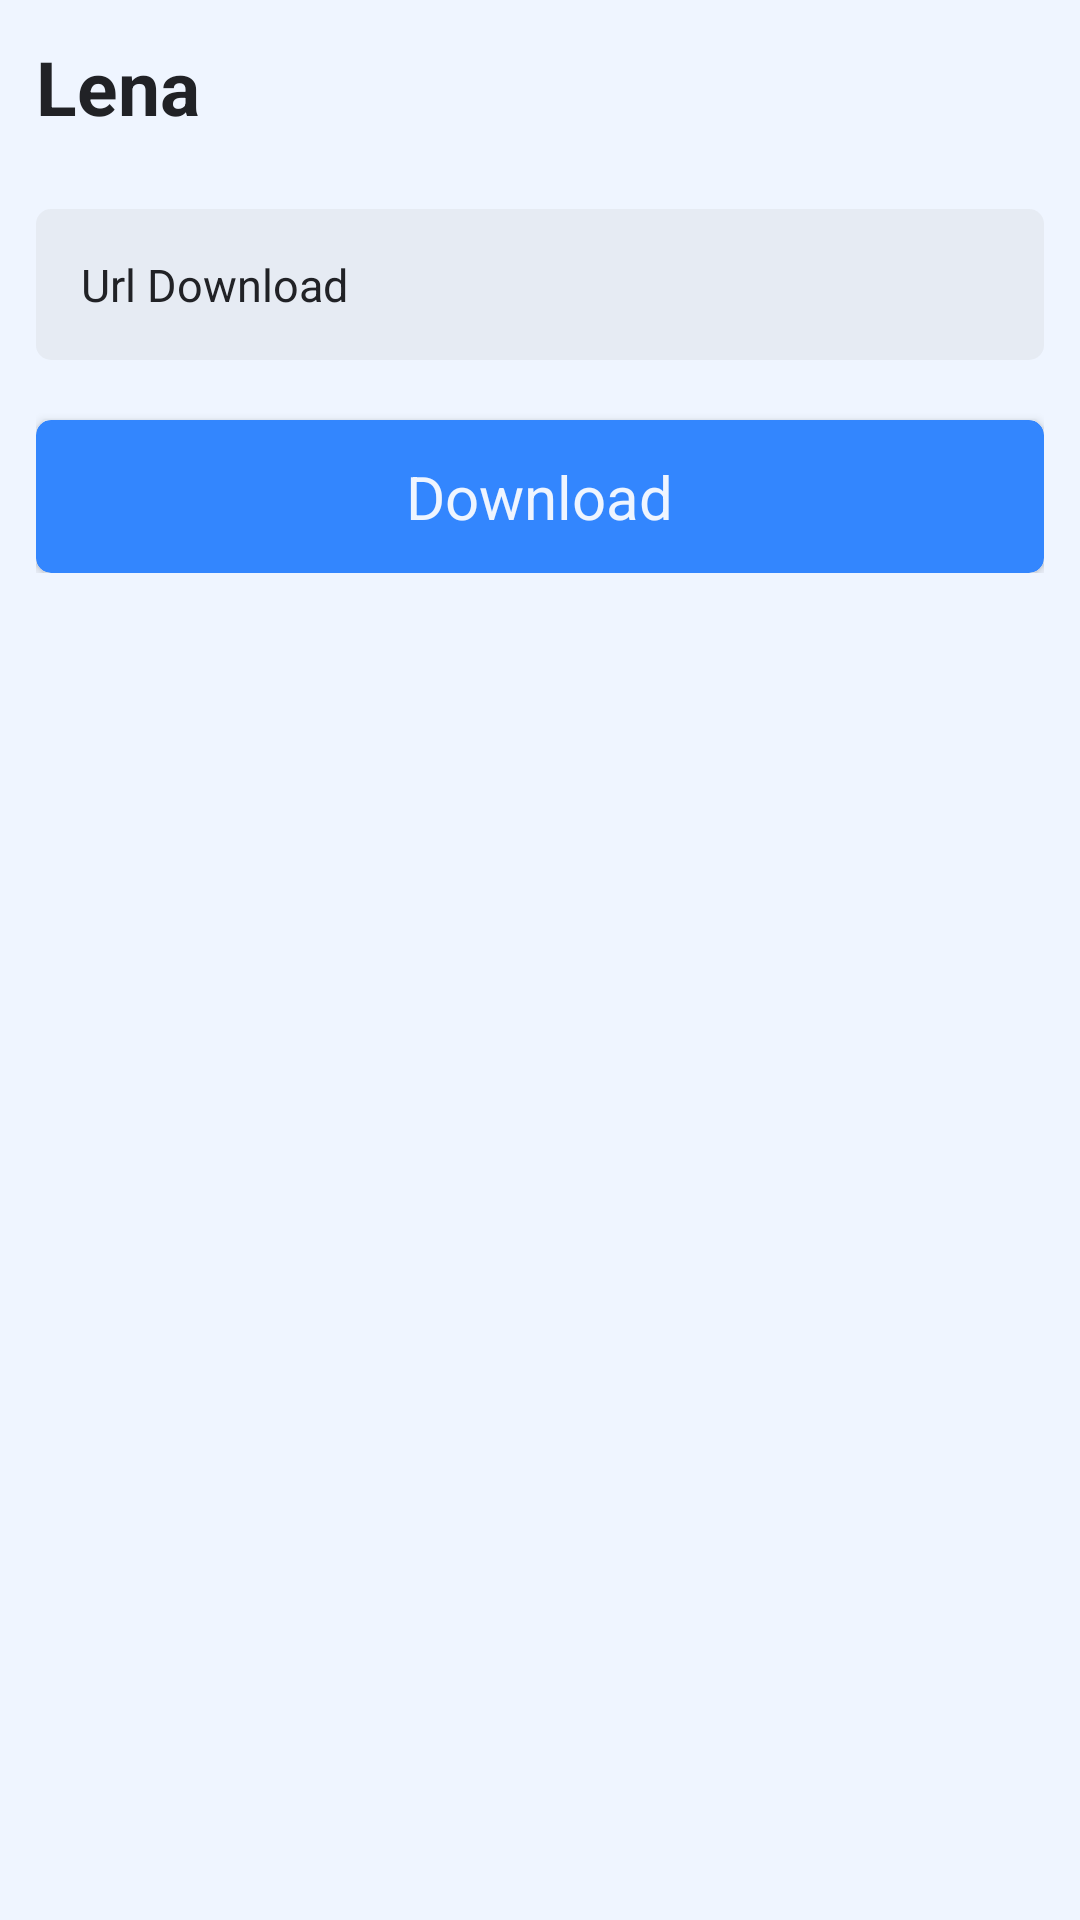

This screen was rendered from an Android layout file. Write that file and the resources it references.
<!-- AndroidManifest.xml: application theme Theme.UrlDownload -->
<!-- res/layout/activity_main.xml -->
<?xml version="1.0" encoding="utf-8"?>
<RelativeLayout xmlns:android="http://schemas.android.com/apk/res/android"
    xmlns:app="http://schemas.android.com/apk/res-auto"
    xmlns:tools="http://schemas.android.com/tools"
    android:layout_width="match_parent"
    android:background="@color/purple_500"
    android:layout_height="match_parent"
    tools:context=".MainActivity">

    <TextView
        android:id="@+id/toolbar"
        android:layout_width="match_parent"
        android:layout_height="wrap_content"
        android:padding="12dp"
        android:text="Lena"
        android:textColor="@color/purple_700"
        android:textSize="25dp"
        android:textStyle="bold"
        tools:ignore="MissingConstraints" />

    <LinearLayout

        android:layout_margin="12dp"
        android:layout_below="@+id/toolbar"
        android:orientation="vertical"
        android:layout_width="match_parent"
        android:layout_height="wrap_content">

        <EditText

            android:id="@+id/url_download"
            android:inputType="text"
            android:textSize="15dp"
            android:padding="15dp"
            android:textColorHint="@color/purple_700"
            android:textColor="@color/purple_700"
            android:background="@drawable/tv_input"
            android:hint="Url Download"
            android:layout_width="match_parent"
            android:layout_height="wrap_content"/>


        <androidx.cardview.widget.CardView
            android:layout_marginTop="20dp"
            android:id="@+id/btn_download"
            app:cardCornerRadius="5dp"
            app:cardBackgroundColor="@color/purple_200"
            android:layout_width="match_parent"
            android:layout_height="wrap_content">

            <TextView
                android:layout_gravity="center_horizontal"
                android:padding="12dp"
                android:textSize="20dp"
                android:textColor="@color/purple_500"
                android:text="Download"
                android:layout_width="wrap_content"
                android:layout_height="wrap_content"/>

        </androidx.cardview.widget.CardView>

    </LinearLayout>



</RelativeLayout>
<!-- resources referenced by this layout -->
<resources>
  <color name="purple_200">#3386fe</color>
  <color name="purple_500">#eff5ff</color>
  <color name="purple_700">#212226</color>
  <!-- drawable tv_input (drawable) -->
  <shape xmlns:android="http://schemas.android.com/apk/res/android">
      <solid android:color="@color/dark"/>
      <padding android:left="10dp" android:top="10dp" android:right="10dp" android:bottom="10dp" />
      <corners android:radius="5dp" />
  </shape>
  <style name="Theme.UrlDownload" parent="Theme.MaterialComponents.DayNight.NoActionBar">
          
          <item name="colorPrimary">@color/purple_500</item>
          <item name="colorPrimaryVariant">@color/purple_700</item>
          <item name="colorOnPrimary">@color/white</item>
          
          <item name="colorSecondary">@color/teal_200</item>
          <item name="colorSecondaryVariant">@color/teal_700</item>
          <item name="colorOnSecondary">@color/black</item>
          
          <item name="android:statusBarColor" tools:targetApi="l">?attr/colorPrimaryVariant</item>
          
      </style>
  <color name="dark">#32C1C1C1</color>
  <color name="white">#FFFFFFFF</color>
  <color name="teal_200">#FF03DAC5</color>
  <color name="teal_700">#FF018786</color>
  <color name="black">#FF000000</color>
</resources>
